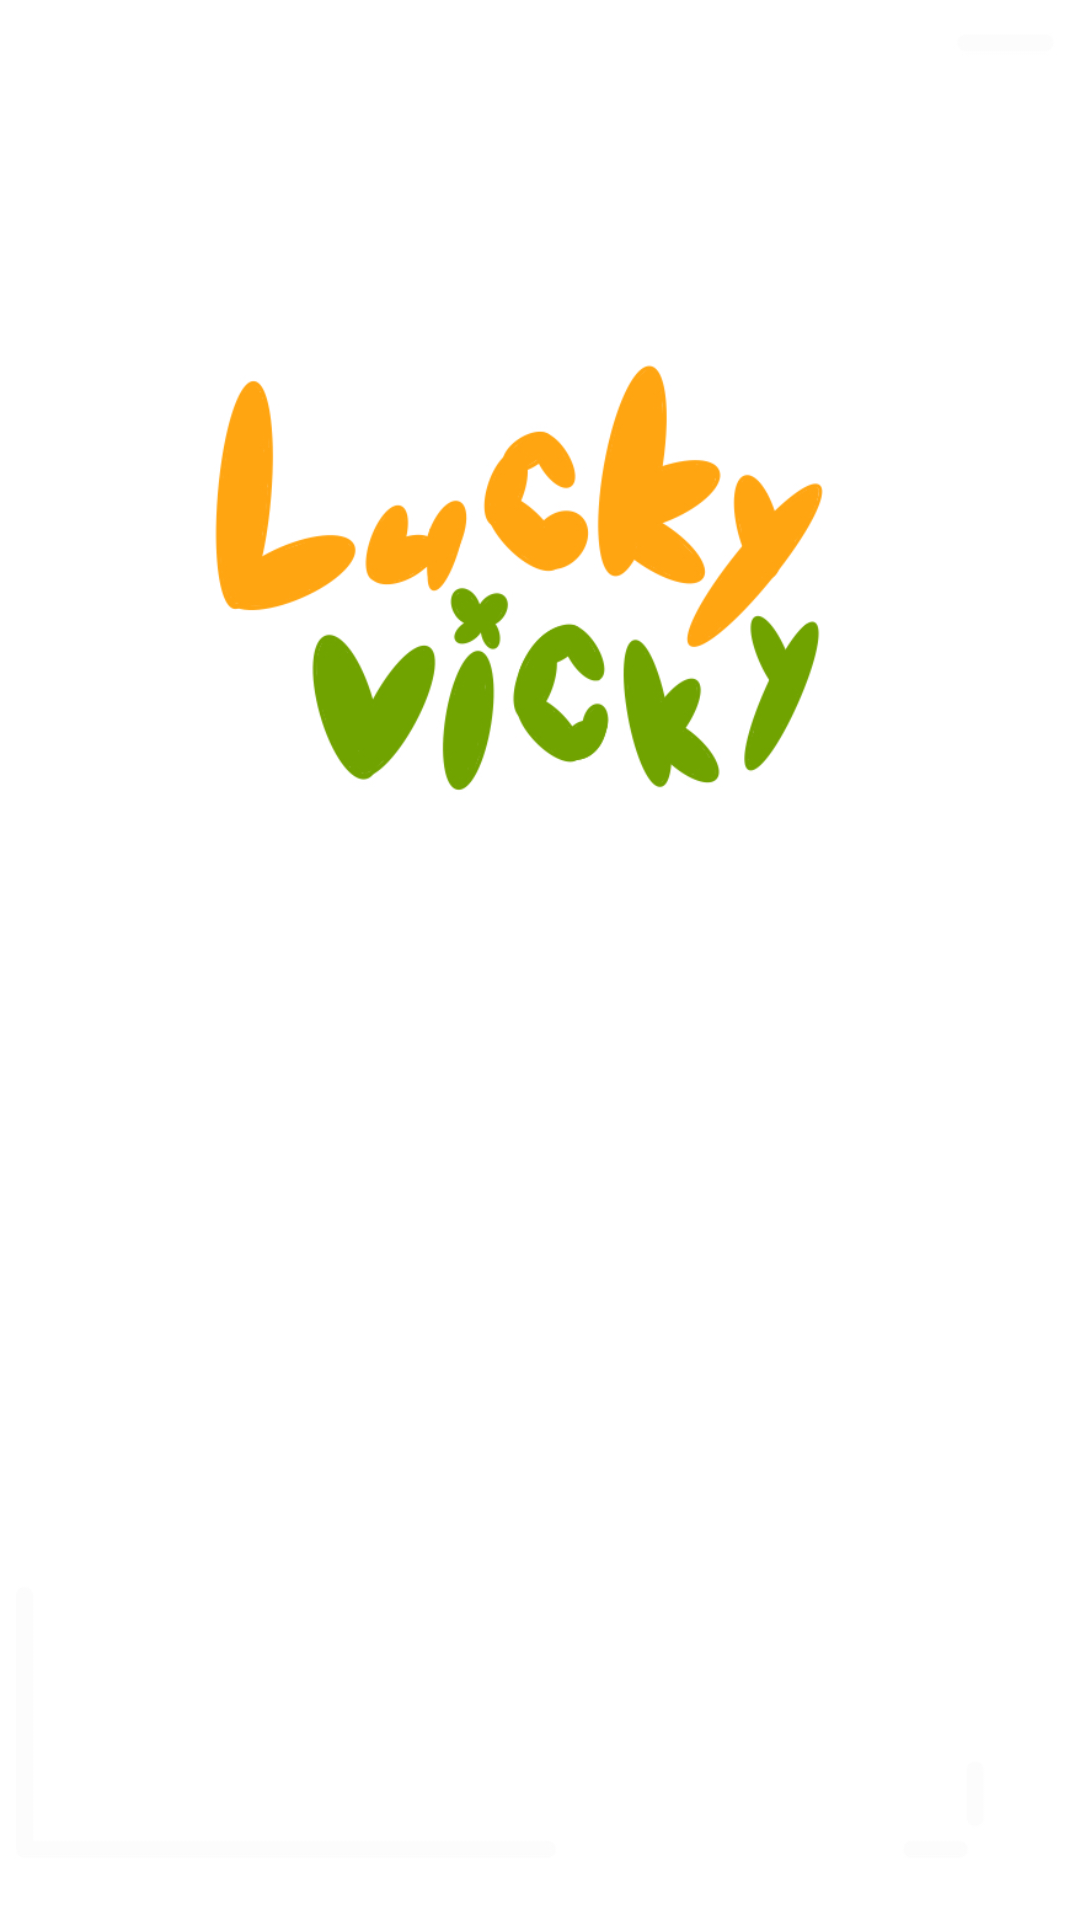

Here is an Android app screen rendered from its layout file. Give the layout XML and the strings, colors and styles it references.
<!-- AndroidManifest.xml: application theme Theme.LuckyvickyAOS -->
<!-- res/layout/activity_splash.xml -->
<?xml version="1.0" encoding="utf-8"?>
<androidx.constraintlayout.widget.ConstraintLayout xmlns:android="http://schemas.android.com/apk/res/android"
    xmlns:app="http://schemas.android.com/apk/res-auto"
    xmlns:tools="http://schemas.android.com/tools"
    android:id="@+id/main"
    android:layout_width="match_parent"
    android:layout_height="match_parent"
    android:orientation="vertical"
    tools:context=".SplashActivity">

    <ImageView
        android:id="@+id/imageView3"
        android:layout_width="wrap_content"
        android:layout_height="wrap_content"
        app:layout_constraintStart_toStartOf="parent"
        android:scaleType="centerCrop"
        app:srcCompat="@drawable/luckyvicky_logo"
        tools:layout_editor_absoluteY="-16dp"
        tools:ignore="MissingConstraints" />

</androidx.constraintlayout.widget.ConstraintLayout>
<!-- resources referenced by this layout -->
<resources>
  <!-- drawable luckyvicky_logo: jpeg bitmap (drawable, 137219 bytes) -->
  <style name="Theme.LuckyvickyAOS" parent="Base.Theme.LuckyvickyAOS" />
  <style name="Base.Theme.LuckyvickyAOS" parent="Theme.Material3.DayNight.NoActionBar">
          
          
      </style>
</resources>
